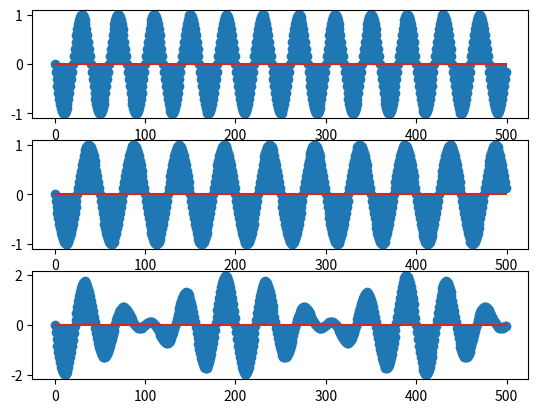

Reproduce this figure in Python.
import numpy as np
from matplotlib import pyplot as plt
n1=np.arange(0,500);
F1=250
fs1=10000
F2=200
fs2=10000
A1=1*np.cos(2*np.pi*F1/fs1*n1+np.pi/2)
A2=1*np.cos(2*np.pi*F2/fs2*n1+np.pi/2)
A3=A1+A2
plt.subplot(311)
plt.stem(n1,A1)
plt.subplot(312)
plt.stem(n1,A2)
plt.subplot(313)
plt.stem(n1,A3)
plt.show()
